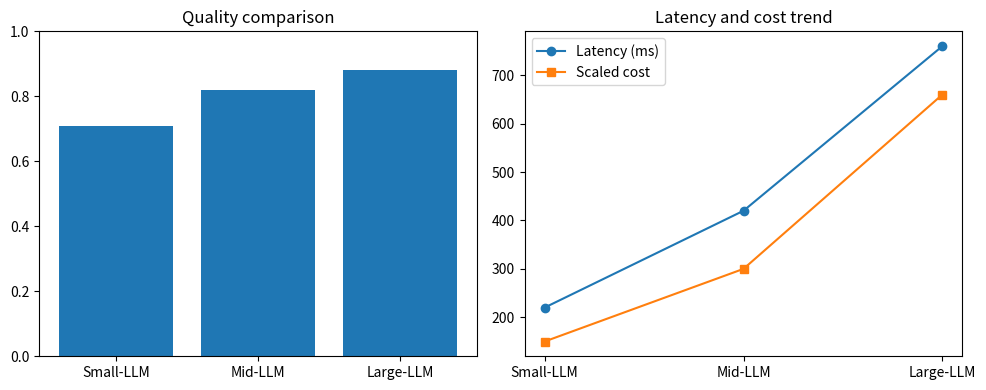
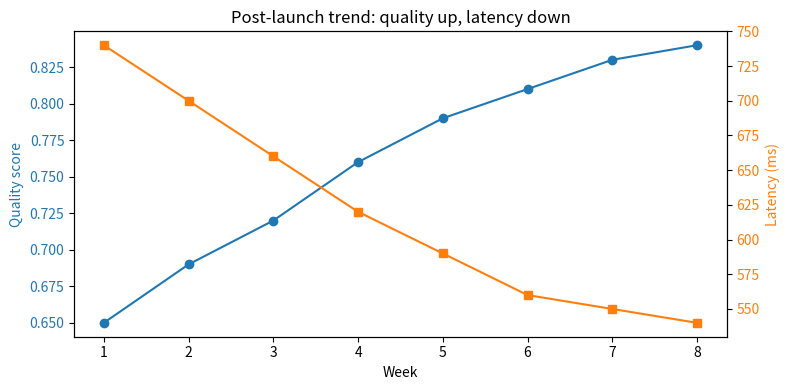
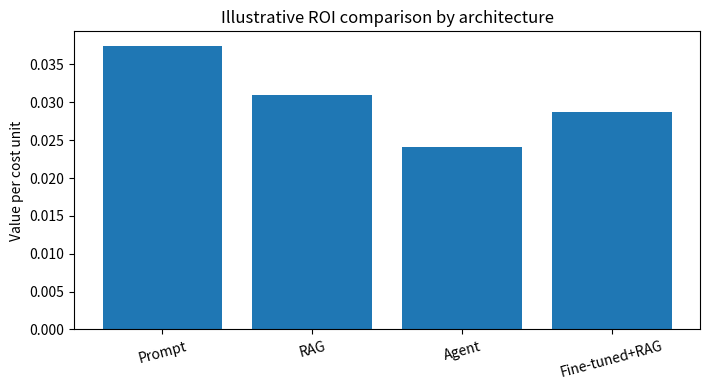

The matplotlib source for these figures, in order:
import numpy as np
import matplotlib.pyplot as plt

models = ['Small-LLM', 'Mid-LLM', 'Large-LLM']
quality = np.array([0.71, 0.82, 0.88])
latency = np.array([220, 420, 760])
cost = np.array([1.0, 2.0, 4.4])

fig, ax = plt.subplots(1, 2, figsize=(10, 4))
ax[0].bar(models, quality, color='tab:blue')
ax[0].set_ylim(0, 1)
ax[0].set_title('Quality comparison')

ax[1].plot(models, latency, marker='o', label='Latency (ms)')
ax[1].plot(models, cost*150, marker='s', label='Scaled cost')
ax[1].set_title('Latency and cost trend')
ax[1].legend()

plt.tight_layout()
plt.show()

def architecture_selector(task_complexity, private_knowledge, needs_actions, style_consistency):
    if task_complexity == 'low' and not private_knowledge and not needs_actions:
        return 'prompt_only'
    if needs_actions:
        return 'agent_with_tools'
    if private_knowledge:
        return 'rag'
    if style_consistency:
        return 'fine_tuned'
    return 'prompt_only'

cases = [
    ('low', False, False, False),
    ('medium', True, False, False),
    ('high', True, True, False),
    ('medium', False, False, True)
]

for c in cases:
    print(c, '->', architecture_selector(*c))

from dataclasses import dataclass

@dataclass
class WorkflowChecklist:
    problem_defined: bool
    metrics_defined: bool
    baseline_tested: bool
    architecture_selected: bool
    safety_guardrails_ready: bool
    eval_suite_ready: bool
    deployment_plan_ready: bool
    monitoring_plan_ready: bool

def readiness_score(item: WorkflowChecklist) -> float:
    vals = list(item.__dict__.values())
    return 100.0 * sum(vals) / len(vals)

sample = WorkflowChecklist(True, True, True, True, False, True, False, False)
print(f'Workflow readiness score: {readiness_score(sample):.1f}%')

weeks = np.arange(1, 9)
quality = np.array([0.65, 0.69, 0.72, 0.76, 0.79, 0.81, 0.83, 0.84])
latency = np.array([740, 700, 660, 620, 590, 560, 550, 540])

fig, ax1 = plt.subplots(figsize=(8, 4))
ax1.plot(weeks, quality, marker='o', color='tab:blue')
ax1.set_xlabel('Week')
ax1.set_ylabel('Quality score', color='tab:blue')
ax1.tick_params(axis='y', labelcolor='tab:blue')

ax2 = ax1.twinx()
ax2.plot(weeks, latency, marker='s', color='tab:orange')
ax2.set_ylabel('Latency (ms)', color='tab:orange')
ax2.tick_params(axis='y', labelcolor='tab:orange')

plt.title('Post-launch trend: quality up, latency down')
fig.tight_layout()
plt.show()

architectures = ['Prompt', 'RAG', 'Agent', 'Fine-tuned+RAG']
monthly_cost = np.array([1200, 2200, 3400, 3000])
business_value = np.array([45, 68, 82, 86])

roi = business_value / monthly_cost
for a, c, v, r in zip(architectures, monthly_cost, business_value, roi):
    print(f'{a:15} cost={c:4.0f} value={v:3.0f} ROI={r:.4f}')

plt.figure(figsize=(7.2, 4))
plt.bar(architectures, roi)
plt.ylabel('Value per cost unit')
plt.title('Illustrative ROI comparison by architecture')
plt.xticks(rotation=15)
plt.tight_layout()
plt.show()
